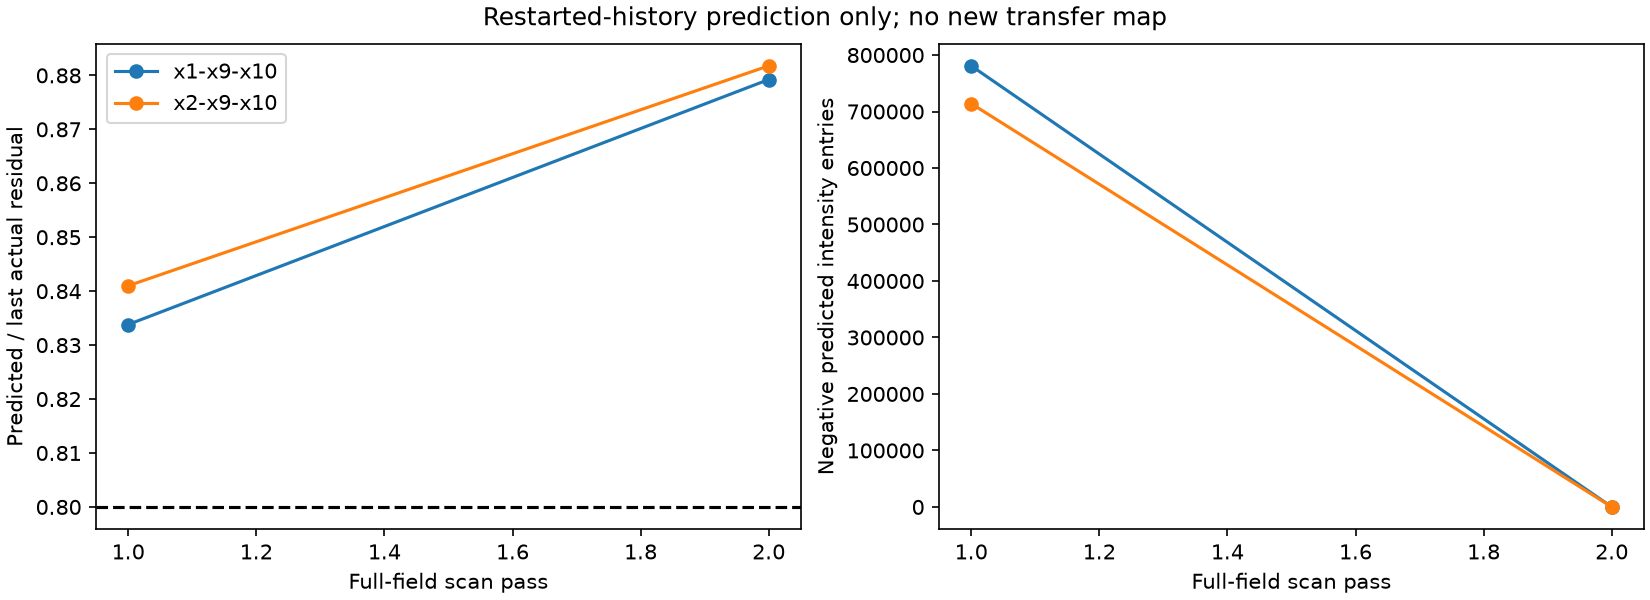

The file beside this chart, header and first rows:
case, pass_number, predicted_ratio, negative_q, negative_p, boundary_l1, boundary_bolometric
x1-x9-x10, 1, 0.8338, 403832, 377090, 1.4040665890806933e-06, 1.3242758024468508e-06
x1-x9-x10, 2, 0.8792, 0, 0, 2.950871259453911e-06, 2.949791981903403e-06
x2-x9-x10, 1, 0.841, 359126, 354960, 1.5980941023678312e-06, 1.5576687512895442e-06
x2-x9-x10, 2, 0.8818, 0, 0, 3.0175400258077807e-06, 3.0161339122275478e-06
